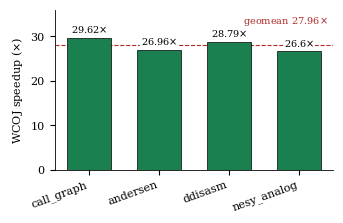

This chart was generated by the following Python code:
"""Generate results.pdf: WCOJ speedup over the binary-join baseline.

Artifact-backed numbers (single-system ablation); see https://xlog.md/guides/benchmarking.
Run: python make_results.py  ->  results.pdf
"""
import matplotlib
matplotlib.use("Agg")
import matplotlib.pyplot as plt

plt.rcParams.update({
    "font.family": "serif",
    "font.size": 8,
    "axes.linewidth": 0.6,
})

fixtures = ["call_graph", "andersen", "ddisasm", "nesy_analog"]
speedup = [29.62, 26.96, 28.79, 26.60]
geomean = 27.96

fig, ax = plt.subplots(figsize=(3.3, 2.1))
bars = ax.bar(range(len(fixtures)), speedup, width=0.62,
              color="#1b804f", edgecolor="black", linewidth=0.5, zorder=2)
ax.axhline(geomean, ls="--", lw=0.8, color="#b02a2a", zorder=1)
for b, v in zip(bars, speedup):
    ax.text(b.get_x() + b.get_width() / 2, v + 0.7, f"{v:g}$\\times$",
            ha="center", va="bottom", fontsize=7, zorder=3,
            bbox=dict(boxstyle="round,pad=0.08", fc="white", ec="none"))
ax.text(0.98, 0.97, f"geomean {geomean:g}$\\times$",
        transform=ax.transAxes, color="#b02a2a",
        fontsize=7, ha="right", va="top", zorder=3,
        bbox=dict(boxstyle="round,pad=0.1", fc="white", ec="none"))
ax.set_xticks(range(len(fixtures)))
ax.set_xticklabels(fixtures, rotation=20, ha="right")
ax.set_ylabel(r"WCOJ speedup ($\times$)")
ax.set_ylim(0, 36)
ax.spines["top"].set_visible(False)
ax.spines["right"].set_visible(False)
fig.tight_layout(pad=0.3)
fig.savefig("results.pdf")
print("wrote results.pdf")
